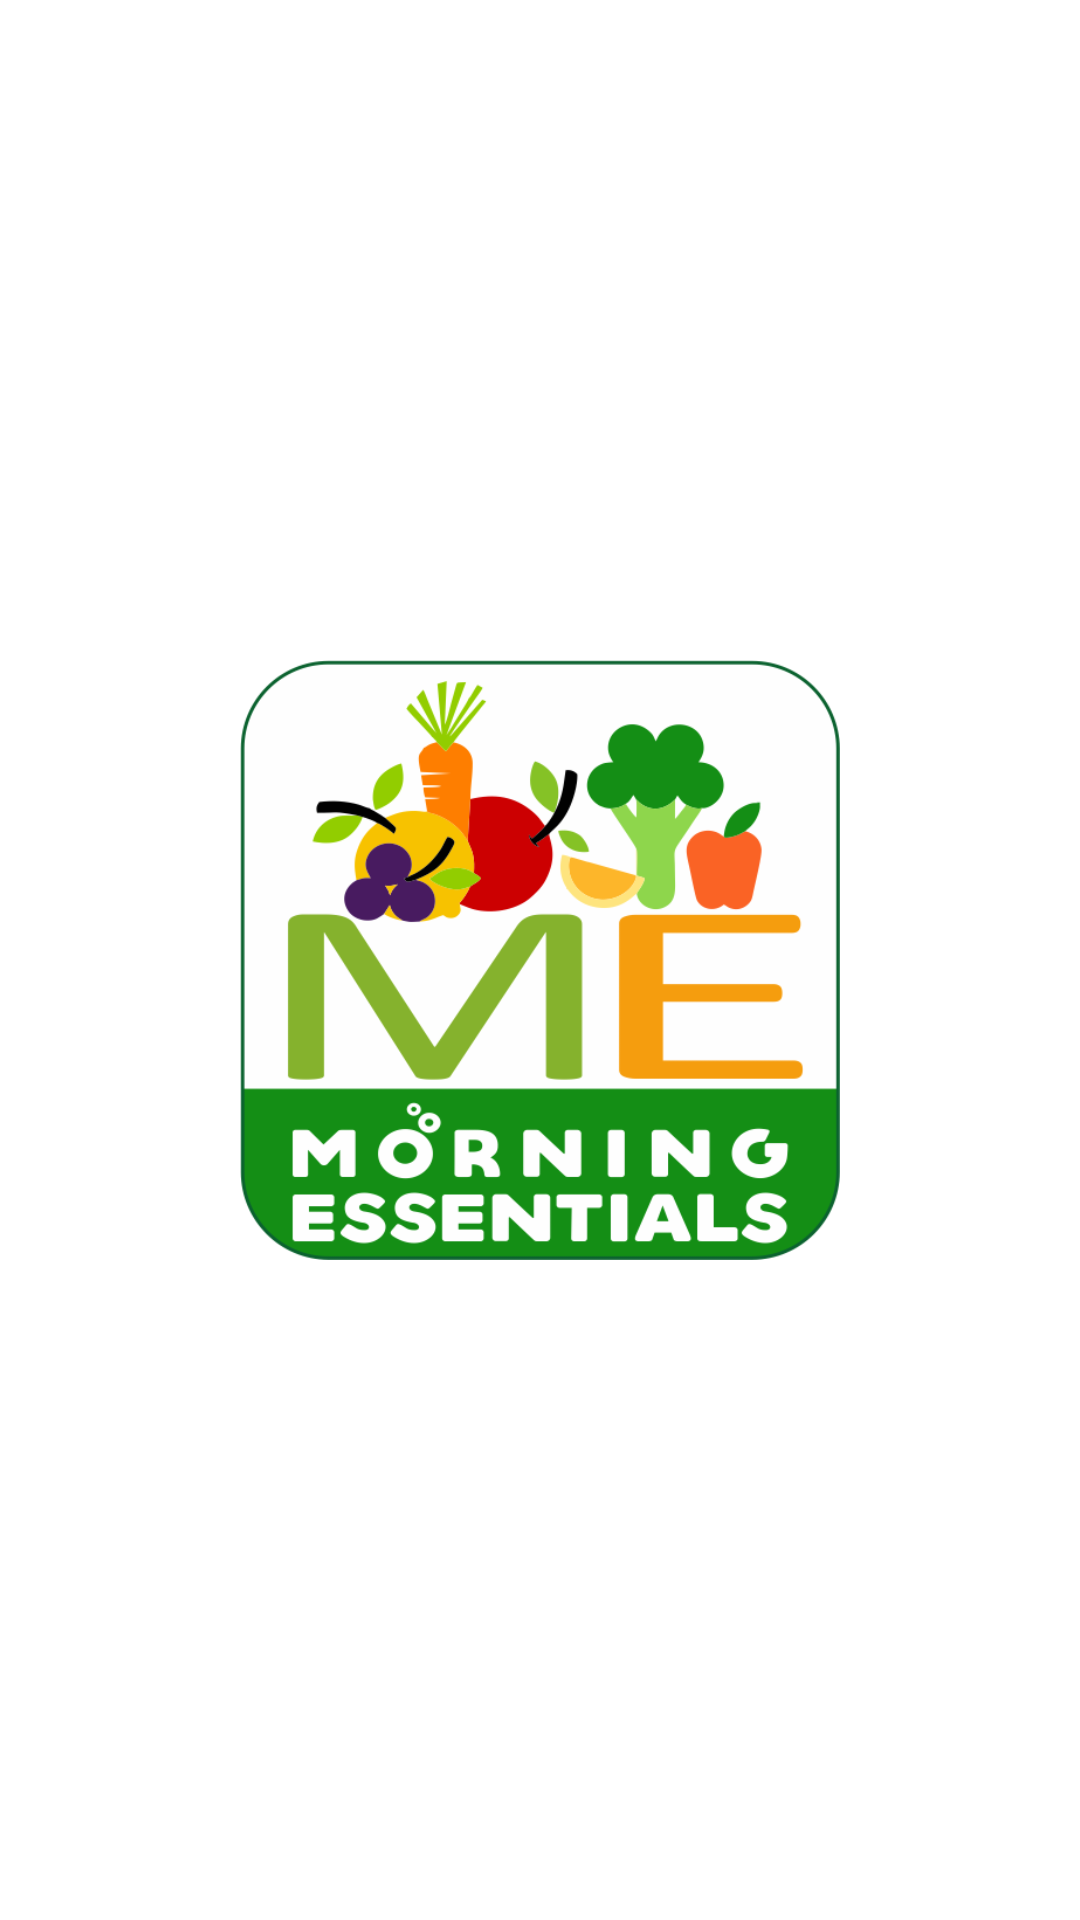

Here is an Android app screen rendered from its layout file. Give the layout XML and the strings, colors and styles it references.
<!-- AndroidManifest.xml: application theme AppTheme -->
<!-- res/layout/activity_splash_screen.xml -->
<?xml version="1.0" encoding="utf-8"?>
<RelativeLayout
    xmlns:android="http://schemas.android.com/apk/res/android"
    xmlns:app="http://schemas.android.com/apk/res-auto"
    xmlns:tools="http://schemas.android.com/tools"
    android:layout_width="match_parent"
    android:layout_height="match_parent"
    tools:context="com.morningessetial.morningessentials.SplashScreen"
    android:background="#fff"
    >

    <ImageView
        android:layout_width="200dp"
        android:layout_height="210dp"
        android:layout_centerInParent="true"
        android:textColor="#000"
        android:textSize="20sp"
        android:gravity="center"
        android:id="@+id/txt"
        android:src="@drawable/appicon2"
        />

</RelativeLayout>
<!-- resources referenced by this layout -->
<resources>
  <!-- drawable appicon2: png bitmap (drawable, 55459 bytes) -->
  <style name="AppTheme" parent="Theme.AppCompat.Light.NoActionBar">
          
          <item name="colorPrimary">@color/colorPrimary</item>
          <item name="colorPrimaryDark">@color/colorPrimaryDark</item>
          <item name="colorAccent">@color/colorAccent</item>
          <item name="android:windowAnimationStyle">@style/CustomAnimation</item>
  
      </style>
  <color name="colorPrimary">#008577</color>
  <color name="colorPrimaryDark">#000</color>
  <color name="colorAccent">#2962FF</color>
  <style name="CustomAnimation" parent="@android:style/Animation.Activity">
          <item name="android:activityOpenEnterAnimation">@anim/slide_in_right</item>
          <item name="android:activityOpenExitAnimation">@anim/slide_out_left</item>
          <item name="android:activityCloseEnterAnimation">@anim/slide_in_left</item>
          <item name="android:activityCloseExitAnimation">@anim/slide_out_right</item>
  
      </style>
</resources>
